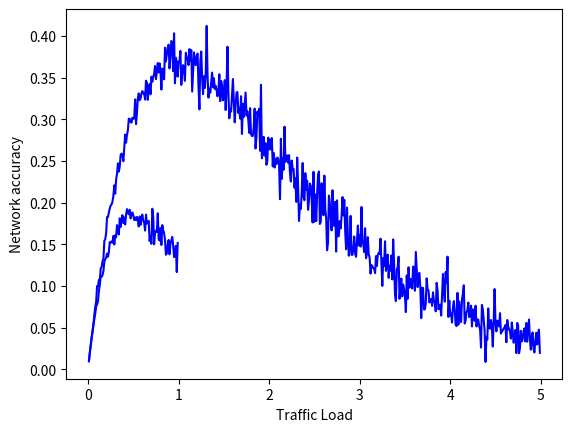

Python code for this plot:


import math
import numpy as np
import random
import matplotlib.pyplot as pl

################## PARAMETERS ##################
#Frame Duration
T = 1.
#Array that contain the time between each beginning of frames
timeInterval = [0, T, T]
#Number of frame generated for the system
nbFrame = len(timeInterval)
################################################


#Count the number of success
success = 0
#Count the number of collisions
collision = 0

#True when there is an ongoing collision
activeCollision = False
#Account the time of the simulation
time = 0

for i in range(nbFrame):
    time += timeInterval[i]
    if (i+1) < len(timeInterval) and timeInterval[i+1] < T :
        #Then it is a collision (we only count one collision whatever the number of frames that collide)
        if not activeCollision :
            collision += 1
            activeCollision = True
    else :
        if not activeCollision :
            success += 1
        activeCollision = False

#We divide by time+T because we did not count the last frame in time.
print("There were " + str(nbFrame) + " frames sent in " + str(time+T))
success = success * T / (time+T)
collision = collision * T / (time+T)
print("S = " + str(success))


import math
import numpy as np
import random
import matplotlib.pyplot as pl

################## PARAMETERS ##################
#Frame Duration
T = 1.
#Input traffic duration - G = 1 when there is always one frame to send.
G = [0.1]
#Number of frame generated for the system
nbFrame = 1000
#True to generate the plot.

################################################


#Count the number of success
success = []
#Count the number of collisions
collision = []

random.seed()

#used for success[] and collisions[]
index = 0

#For each input traffic, we calculate the channel occupancy time with successfull frames
for j in G :
    #print("G = " + str(j))
    #time interval between each starting of a frame.
    g = j / T
    success.append(0)
    #count the number of collisions
    collision.append(0)
    #True when there is an ongoing collision
    activeCollision = False
    #Account the time of the simulation
    time = 0
    #We pick the time between two consecutive transmissions
    timeInterval = np.random.exponential((1/g), nbFrame)

    #for i in range(len(timeInterval)-1):
    #We stop after nbFrame have been sent (to avoid quasi infinite loop because of the retransmission)
    for i in range(nbFrame):
        time += timeInterval[i]
        if (i+1) < len(timeInterval) and timeInterval[i+1] < T :
            #Then it is a collision (we only count one collision whatever the number of frames that collide)
            if not activeCollision :
                collision[index] += 1
                activeCollision = True
        else :
            if not activeCollision :
                success[index] += 1
                #print(success[index])
            activeCollision = False

    #We divide by time+T because we did not count the last frame in time.
    print(time+T)
    success[index] = success[index] * T / (time+T)
    collision[index] = collision[index] * T / (time+T)
    print("S = " + str(success[index]))
    #Index of the success tab.
    index += 1


import math
import numpy as np
import random
import matplotlib.pyplot as pl

################## PARAMETERS ##################
#Frame Duration
T = 1.
#Maximum traffic load (G)
maxG = 1
#Input traffic duration - G = 1 when there is always one frame to send.
G = [i / 100 for i in range(1, maxG*100, 1)]
#True if Aloha slotted
slotted = False
#Number of frame generated for the system
nbFrame = 1000
#True to generate the plot.
doIPlot = True
#Plot the occupancy of the channel by collisions?
plotCollision = False

################################################


#Count the number of success
success = []
#Count the number of collisions
collision = []

random.seed()

#used for success[] and collisions[]
index = 0

#For each input traffic, we calculate the channel occupancy time with successfull frames
for j in G :
    #print("G = " + str(j))
    #time interval between each starting of a frame.
    g = j / T
    success.append(0)
    #count the number of collisions
    collision.append(0)
    #True when there is an ongoing collision
    activeCollision = False
    #Account the time of the simulation
    time = 0
    #We pick the time between two consecutive transmissions
    timeInterval = np.random.exponential((1/g), nbFrame)
    #If we use the slotted version, we shift the beginning of the transmission at the beginning of each timeslot (a timeslot is the size of a frame)
    if slotted :
        total = timeInterval[0]
        timeInterval[0] = previous = total // T * T + T
        for l in range (1, len(timeInterval)) :
            total += timeInterval[l]
            temp = total // T * T + T
            timeInterval[l] = temp - previous
            previous = temp

    #for i in range(len(timeInterval)-1):
    #We stop after nbFrame have been sent (to avoid quasi infinite loop because of the retransmission)
    for i in range(nbFrame):
        time += timeInterval[i]
        if (i+1) < len(timeInterval) and timeInterval[i+1] < T :
            #Then it is a collision (we only count one collision whatever the number of frames that collide)
            if not activeCollision :
                collision[index] += 1
                activeCollision = True
        else :
            if not activeCollision :
                success[index] += 1
            activeCollision = False

    success[index] = success[index] * T / (time+T)
    collision[index] = collision[index] * T / (time+T)
    #Index of the success tab.
    index += 1

if doIPlot :
    pl.plot(G, success, 'b')
    if plotCollision :
        pl.plot(G, collision, 'r')
    pl.xlabel('Traffic Load')
    pl.ylabel('Network accuracy')
    pl.show()


import math
import numpy as np
import random
import matplotlib.pyplot as pl

################## PARAMETERS ##################
#Frame Duration
T = 1.
#Maximum traffic load (G)
maxG = 5
#Input traffic duration - G = 1 when there is always one frame to send.
G = [i / 100 for i in range(1, maxG*100, 1)]
#True if Aloha slotted
slotted = True
#Number of frame generated for the system
nbFrame = 1000
#True to generate the plot.
doIPlot = True
#Plot the occupancy of the channel by collisions?
plotCollision = False

################################################


#Count the number of success
success = []
#Count the number of collisions
collision = []

random.seed()

#used for success[] and collisions[]
index = 0

#For each input traffic, we calculate the channel occupancy time with successfull frames
for j in G :
    #print("G = " + str(j))
    #time interval between each starting of a frame.
    g = j / T
    success.append(0)
    #count the number of collisions
    collision.append(0)
    #True when there is an ongoing collision
    activeCollision = False
    #Account the time of the simulation
    time = 0
    #We pick the time between two consecutive transmissions
    timeInterval = np.random.exponential((1/g), nbFrame)
    #If we use the slotted version, we shift the beginning of the transmission at the beginning of each timeslot (a timeslot is the size of a frame)
    if slotted :
        total = timeInterval[0]
        timeInterval[0] = previous = total // T * T + T
        for l in range (1, len(timeInterval)) :
            total += timeInterval[l]
            temp = total // T * T + T
            timeInterval[l] = temp - previous
            previous = temp

    #for i in range(len(timeInterval)-1):
    #We stop after nbFrame have been sent (to avoid quasi infinite loop because of the retransmission)
    for i in range(nbFrame):
        time += timeInterval[i]
        if (i+1) < len(timeInterval) and timeInterval[i+1] < T :
            #Then it is a collision (we only count one collision whatever the number of frames that collide)
            if not activeCollision :
                collision[index] += 1
                activeCollision = True
        else :
            if not activeCollision :
                success[index] += 1
            activeCollision = False

    success[index] = success[index] * T / (time+T)
    collision[index] = collision[index] * T / (time+T)
    #Index of the success tab.
    index += 1

if doIPlot :
    pl.plot(G, success, 'b')
    if plotCollision :
        pl.plot(G, collision, 'r')
    pl.xlabel('Traffic Load')
    pl.ylabel('Network accuracy')
    pl.show()
